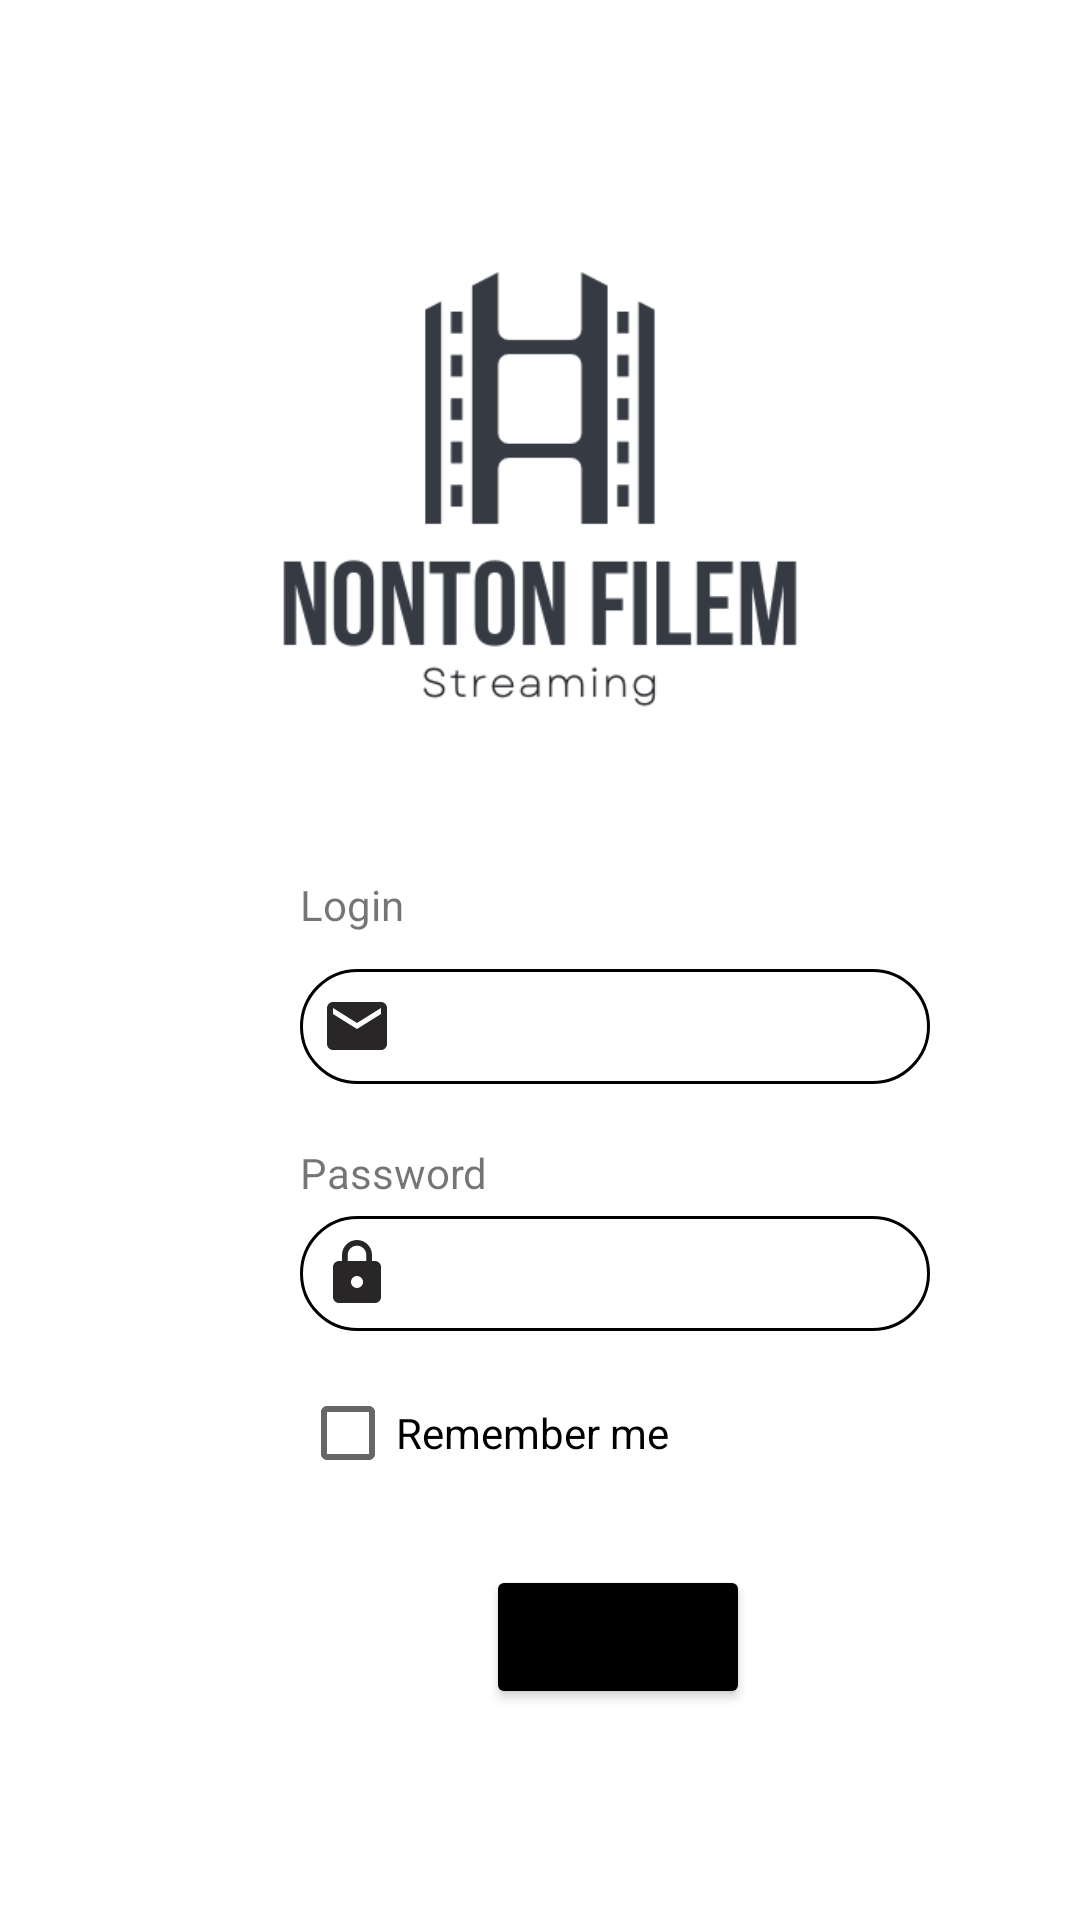

Write the Android layout XML for this screen, with the resource values it uses.
<!-- AndroidManifest.xml: application theme Theme.Responsibaper -->
<!-- res/layout/activity_main.xml -->
<?xml version="1.0" encoding="utf-8"?>
<androidx.constraintlayout.widget.ConstraintLayout xmlns:android="http://schemas.android.com/apk/res/android"
    xmlns:app="http://schemas.android.com/apk/res-auto"
    xmlns:tools="http://schemas.android.com/tools"
    android:layout_width="match_parent"
    android:layout_height="match_parent"
    tools:context=".MainActivity"
    android:orientation="vertical">

    <ImageView
        android:id="@+id/logo"
        android:layout_width="match_parent"
        android:layout_height="262dp"
        android:layout_marginTop="30dp"
        android:src="@drawable/iclogo"
        app:layout_constraintTop_toTopOf="parent" />

    <TextView
        android:id="@+id/emailText"
        android:layout_width="wrap_content"
        android:layout_height="wrap_content"
        android:layout_marginStart="100dp"
        android:text="Login"
        app:layout_constraintStart_toStartOf="parent"
        app:layout_constraintTop_toBottomOf="@+id/logo" />

    <EditText
        android:id="@+id/emailInput"
        android:layout_width="wrap_content"
        android:layout_height="wrap_content"
        android:layout_marginStart="100dp"
        android:layout_marginTop="12dp"
        android:background="@drawable/rounded_bg"
        android:drawableStart="@drawable/icemail"
        android:drawablePadding="10dp"
        android:padding="7dp"
        android:ems="10"
        android:inputType="textEmailAddress"
        app:layout_constraintStart_toStartOf="parent"
        app:layout_constraintTop_toBottomOf="@+id/emailText" />

    <TextView
        android:id="@+id/passwordText"
        android:layout_width="wrap_content"
        android:layout_height="wrap_content"
        android:layout_marginStart="100dp"
        android:layout_marginTop="20dp"
        android:text="Password"
        app:layout_constraintStart_toStartOf="parent"
        app:layout_constraintTop_toBottomOf="@+id/emailInput" />

    <EditText
        android:id="@+id/passwordInput"
        android:layout_width="wrap_content"
        android:layout_height="wrap_content"
        android:layout_marginStart="100dp"
        android:layout_marginTop="5dp"
        android:background="@drawable/rounded_bg"
        android:drawableStart="@drawable/icpassword"
        android:drawablePadding="10dp"
        android:padding="7dp"
        android:ems="10"
        android:inputType="textPassword"
        app:layout_constraintStart_toStartOf="parent"
        app:layout_constraintTop_toBottomOf="@+id/passwordText" />

    <CheckBox
        android:id="@+id/rememberme"
        android:layout_width="wrap_content"
        android:layout_height="wrap_content"
        android:layout_marginStart="100dp"
        android:layout_marginTop="10dp"
        android:text="Remember me"
        app:layout_constraintStart_toStartOf="parent"
        app:layout_constraintTop_toBottomOf="@+id/passwordInput" />

    <Button
        android:id="@+id/btnLogin"
        android:layout_width="wrap_content"
        android:layout_height="wrap_content"
        android:layout_marginStart="162dp"
        android:layout_marginTop="20dp"
        android:onClick="login"
        android:text="Login"
        app:backgroundTint="#000000"
        app:layout_constraintStart_toStartOf="parent"
        app:layout_constraintTop_toBottomOf="@+id/rememberme" />

</androidx.constraintlayout.widget.ConstraintLayout>
<!-- resources referenced by this layout -->
<resources>
  <!-- drawable icemail (drawable) -->
  <vector android:height="24dp" android:tint="#282626"
      android:viewportHeight="24" android:viewportWidth="24"
      android:width="24dp" xmlns:android="http://schemas.android.com/apk/res/android">
      <path android:fillColor="@android:color/white" android:pathData="M20,4L4,4c-1.1,0 -1.99,0.9 -1.99,2L2,18c0,1.1 0.9,2 2,2h16c1.1,0 2,-0.9 2,-2L22,6c0,-1.1 -0.9,-2 -2,-2zM20,8l-8,5 -8,-5L4,6l8,5 8,-5v2z"/>
  </vector>
  <!-- drawable iclogo: png bitmap (drawable, 12726 bytes) -->
  <!-- drawable icpassword (drawable) -->
  <vector android:height="24dp" android:tint="#282626"
      android:viewportHeight="24" android:viewportWidth="24"
      android:width="24dp" xmlns:android="http://schemas.android.com/apk/res/android">
      <path android:fillColor="@android:color/white" android:pathData="M18,8h-1L17,6c0,-2.76 -2.24,-5 -5,-5S7,3.24 7,6v2L6,8c-1.1,0 -2,0.9 -2,2v10c0,1.1 0.9,2 2,2h12c1.1,0 2,-0.9 2,-2L20,10c0,-1.1 -0.9,-2 -2,-2zM12,17c-1.1,0 -2,-0.9 -2,-2s0.9,-2 2,-2 2,0.9 2,2 -0.9,2 -2,2zM15.1,8L8.9,8L8.9,6c0,-1.71 1.39,-3.1 3.1,-3.1 1.71,0 3.1,1.39 3.1,3.1v2z"/>
  </vector>
  <!-- drawable rounded_bg (drawable) -->
  <?xml version="1.0" encoding="utf-8"?>
  <shape xmlns:android="http://schemas.android.com/apk/res/android">
      <stroke android:color="#000000"
          android:width="1dp"
          />
      <corners android:radius="100dp"
          />
  </shape>
  <style name="Theme.Responsibaper" parent="Theme.MaterialComponents.DayNight.DarkActionBar">
          
          <item name="colorPrimary">@color/purple_500</item>
          <item name="colorPrimaryVariant">@color/purple_700</item>
          <item name="colorOnPrimary">@color/white</item>
          
          <item name="colorSecondary">@color/teal_200</item>
          <item name="colorSecondaryVariant">@color/teal_700</item>
          <item name="colorOnSecondary">@color/black</item>
          
          <item name="android:statusBarColor">?attr/colorPrimaryVariant</item>
          
      </style>
  <!-- not gathered from this repository: default colours our renderer supplied (Android Studio template values) -->
  <color name="purple_500">#FF6200EE</color>
  <color name="purple_700">#FF3700B3</color>
  <color name="teal_200">#FF03DAC5</color>
  <color name="teal_700">#FF018786</color>
  <color name="black">#FF000000</color>
  <color name="white">#FFFFFFFF</color>
</resources>
